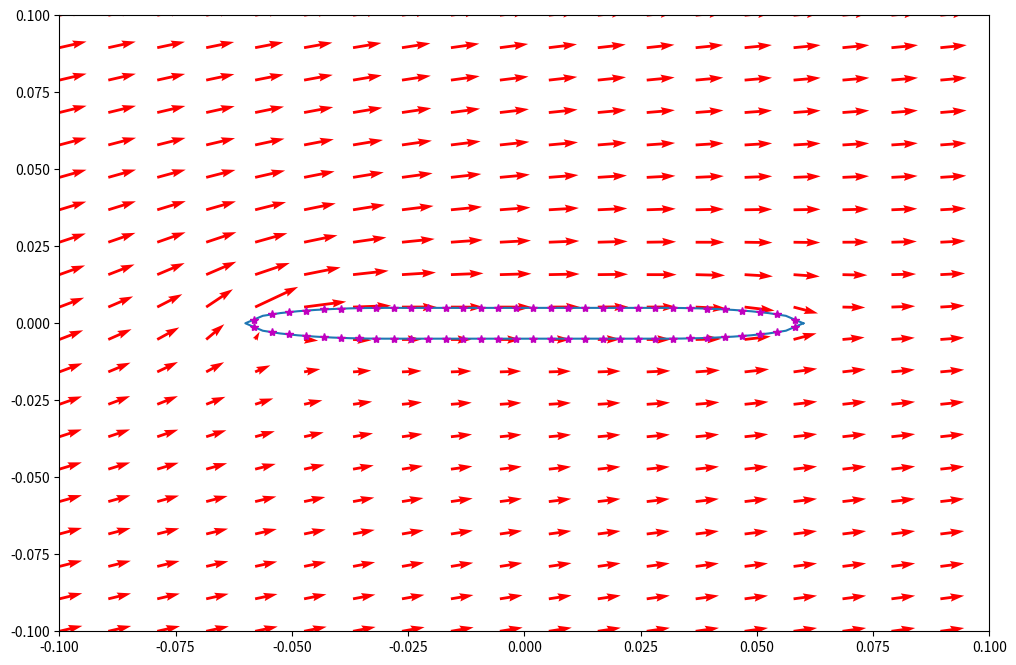
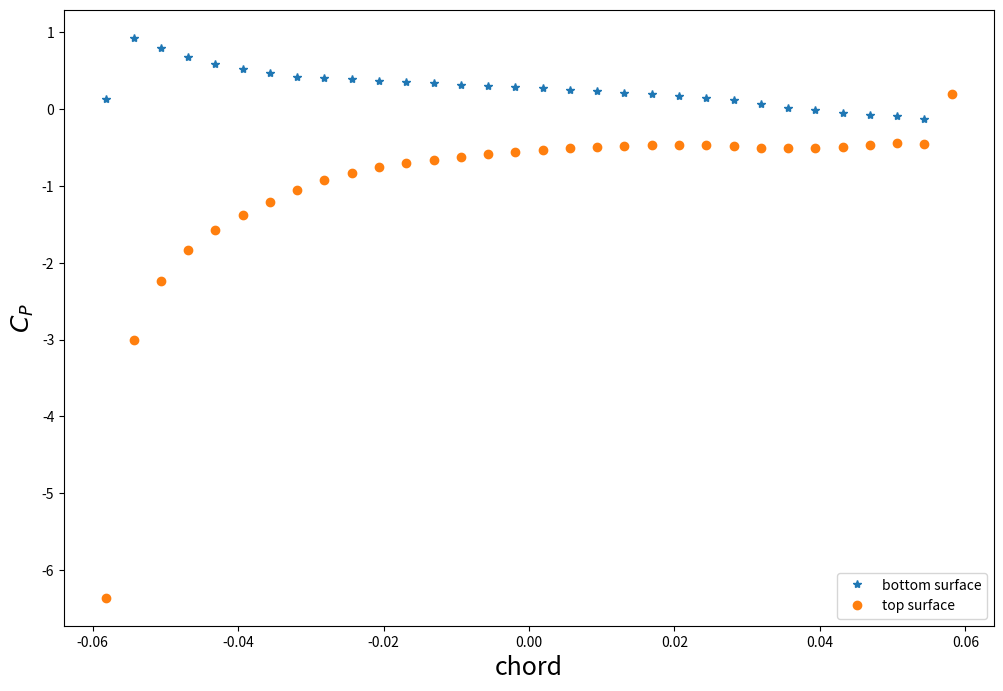

Here is the Python script that generated these plots, in order:
# -*- coding: utf-8 -*-
"""
steady panel method from HSPM
[redacted]
"""

import numpy as np
import matplotlib.pyplot as plt
import copy

# setup panel coordinates and control point coordinates
AoA=10*np.pi/180
Uinf=8.8
rho=1.204
chord=.12
span=chord*2
thickness=.01
minRad=thickness/2
majRad=chord/4
numPanels=64
xp=np.zeros((numPanels+1,1))
yp=np.zeros((numPanels+1,1))

# panel coordinates for a finite thickness plate with rounded leading edges
xStep=chord/(numPanels/2)
xp[0]=chord/2
yp[0]=0
i=1
while i<numPanels/8:
    xp[i]=chord/2-xStep*i
    yp[i]=-minRad/majRad*(majRad**2-(majRad-xStep*i)**2)**(1/2)
    i=i+1
    
while i<=numPanels/4+numPanels/8:
    xp[i]=chord/2-xStep*i
    yp[i]=-minRad
    i=i+1
    
while i<numPanels/2:
    xp[i]=chord/2-xStep*i
    yp[i]=-minRad/majRad*(majRad**2-(xp[i]+(chord/2-majRad))**2)**(1/2)
    i=i+1
xp[i]=chord/2-xStep*i
xp[i+1:]=xp[i-1::-1]
yp[i+1:]=-yp[i-1::-1]

# collocation points
xc=np.zeros((numPanels,1))
yc=np.zeros((numPanels,1))
for i in range(numPanels):
    xc[i]=(xp[i]+xp[i+1])/2
    yc[i]=(yp[i]+yp[i+1])/2

# thetas for each panel
theta=np.zeros((numPanels,1))
for i in range(numPanels):
    theta[i]=np.arctan2(yp[i+1]-yp[i],xp[i+1]-xp[i])

# influence coefficients global x y
ups=np.zeros((numPanels,numPanels))
wps=np.zeros((numPanels,numPanels))  

#   local panel coor to global  
for i in range(numPanels):   # collocation points
    for j in range(numPanels):  # panels 
        r1=((xc[i]-xp[j])**2+(yc[i]-yp[j])**2)**(1/2)
        r2=((xc[i]-xp[j+1])**2+(yc[i]-yp[j+1])**2)**(1/2)
        nu2=np.arctan2(-(xc[i]-xp[j])*np.sin(theta[j])+(yc[i]-yp[j])*np.cos(theta[j])+(xp[j+1]-xp[j])*np.sin(theta[j])-(yp[j+1]-yp[j])*np.cos(theta[j]),\
                         (xc[i]-xp[j])*np.cos(theta[j])+(yc[i]-yp[j])*np.sin(theta[j])-(xp[j+1]-xp[j])*np.cos(theta[j])-(yp[j+1]-yp[j])*np.sin(theta[j]))
        nu1=np.arctan2(-(xc[i]-xp[j])*np.sin(theta[j])+(yc[i]-yp[j])*np.cos(theta[j]),(xc[i]-xp[j])*np.cos(theta[j])+(yc[i]-yp[j])*np.sin(theta[j]))
        ups[i,j]=1/(4*np.pi)*np.log(r1**2/r2**2)
        wps[i,j]=1/(2*np.pi)*(nu2-nu1)
np.fill_diagonal(ups,0)
np.fill_diagonal(wps,.5)
upv=copy.copy(wps)
wpv=-ups

#   calculate normal tangential influence coefficients
nSource=-np.sin(theta-np.transpose(theta))*(ups)+np.cos(theta-np.transpose(theta))*(wps)
tSource=np.cos(theta-np.transpose(theta))*(ups)+np.sin(theta-np.transpose(theta))*(wps)
nVortex=-np.sin(theta-np.transpose(theta))*(upv)+np.cos(theta-np.transpose(theta))*(wpv)
tVortex=np.cos(theta-np.transpose(theta))*(upv)+np.sin(theta-np.transpose(theta))*(wpv)

#   velocity vector
normU=Uinf*np.sin(AoA-theta)
tangU=Uinf*np.cos(AoA-theta)

#   matrix A
A=np.zeros((numPanels+1,numPanels+1))
A[:numPanels,:numPanels]=nSource
A[:numPanels,-1]=np.sum(nVortex,axis=1)
A[-1,:numPanels]=tSource[0,:]+tSource[-1,:]
A[-1,-1]=np.sum(tVortex[0,:])+np.sum(tVortex[-1,:])

# vector b
b=np.zeros((numPanels+1,1))
b[:-1]=-normU
b[-1]=-tangU[0]-tangU[-1]

# solve exactly
x=np.linalg.solve(A,b)

#confirm that velocities on airfoil are tangential
normVelFoil=np.dot(nSource,x[:-1])+np.dot(nVortex,x[-1]*np.ones((numPanels,1)))+normU
tangVelFoil=np.dot(tSource,x[:-1])+np.dot(tVortex,x[-1]*np.ones((numPanels,1)))+tangU

# Lift from kutta
si=np.zeros((numPanels,1))
perimeter=0
for i in range(numPanels):
    si[i]=((xp[i+1]-xp[i])**2+(yp[i+1]-yp[i])**2)**(1/2)
    perimeter=perimeter+si[i]
gamma=x[-1]*perimeter
Cl_kutta=2*gamma/(Uinf*chord)

# Lift from conformal mapping
Cl_J=2*np.pi*np.sin(AoA)

# lift from bernoulli
dP=np.reshape(1/2*rho*(Uinf**2-tangVelFoil**2),(numPanels,1))
yForceDist=-dP*si*np.cos(theta-AoA)
lift_bern=np.sum(yForceDist)
Cl_bern=2*lift_bern/(rho*Uinf**2*chord)

# moment about pitching axis from Bernoulli
momentBern=np.sum(yForceDist*np.cos(AoA)*-xc)

# coefficient of pressure over chord
#Cp=dP/(1/2*rho*Uinf**2)
Cp=1-(tangVelFoil/Uinf)**2

# calculate velocities in the flow field
numPoints=20
xLeft=-.1
xRight=.1
yLower=-.1
yUpper=.1
X,Y=np.meshgrid(np.linspace(xLeft,xRight,numPoints),np.linspace(yLower,yUpper,numPoints))
upsField=np.zeros((numPoints*numPoints,numPanels))
wpsField=np.zeros((numPoints*numPoints,numPanels))

#   influence coefficients for points outside the foil
for i in range(numPoints): # each row of grid points
    for j in range(numPoints): # each grid point in each row
        for k in range(numPanels): # for each panel
            r1=((X[0,j]-xp[k])**2+(Y[i,0]-yp[k])**2)**(1/2)
            r2=((X[0,j]-xp[k+1])**2+(Y[i,0]-yp[k+1])**2)**(1/2)
            nu2=np.arctan2(-(X[0,j]-xp[k])*np.sin(theta[k])+(Y[i,0]-yp[k])*np.cos(theta[k])+(xp[k+1]-xp[k])*np.sin(theta[k])-(yp[k+1]-yp[k])*np.cos(theta[k]),\
                         (X[0,j]-xp[k])*np.cos(theta[k])+(Y[i,0]-yp[k])*np.sin(theta[k])-(xp[k+1]-xp[k])*np.cos(theta[k])-(yp[k+1]-yp[k])*np.sin(theta[k]))
            nu1=np.arctan2(-(X[0,j]-xp[k])*np.sin(theta[k])+(Y[i,0]-yp[k])*np.cos(theta[k]),(X[0,j]-xp[k])*np.cos(theta[k])+(Y[i,0]-yp[k])*np.sin(theta[k]))
            upsField[i*numPoints+j,k]=1/(4*np.pi)*np.log(r1**2/r2**2)
            wpsField[i*numPoints+j,k]=1/(2*np.pi)*(nu2-nu1)
upvField=copy.copy(wpsField)
wpvField=-upsField

#   transform influence coefficients to cartesian
ugsField=upsField*np.cos(np.transpose(theta))-wpsField*np.sin(np.transpose(theta))
wgsField=upsField*np.sin(np.transpose(theta))+wpsField*np.cos(np.transpose(theta))
ugvField=upvField*np.cos(np.transpose(theta))-wpvField*np.sin(np.transpose(theta))
wgvField=upvField*np.sin(np.transpose(theta))+wpvField*np.cos(np.transpose(theta))

#   x and y velocities for points outside the foil
AFieldx=np.zeros((numPoints*numPoints,numPanels+1))
AFieldy=np.zeros((numPoints*numPoints,numPanels+1))
AFieldx[:,:numPanels]=ugsField
AFieldx[:,-1]=np.sum(ugvField,axis=1)
AFieldy[:,:numPanels]=wgsField
AFieldy[:,-1]=np.sum(wgvField,axis=1)

xVelStream=np.zeros((numPoints,numPoints))
yVelStream=np.zeros((numPoints,numPoints))
for i in range(numPoints): # each row of points
    for j in range(numPoints): # each point in row
        xVelStream[i,j]=np.dot(AFieldx[i*numPoints+j,:],x)+Uinf*np.cos(AoA)
        yVelStream[i,j]=np.dot(AFieldy[i*numPoints+j,:],x)+Uinf*np.sin(AoA)

# plot velocity vectors
fig1=plt.figure(figsize=(12,8))
fig1.add_subplot(111)
plt.ylim(yLower,yUpper)
plt.xlim(xLeft,xRight)
plt.plot(xp,yp)
plt.quiver(X,Y,xVelStream,yVelStream,color='r')
plt.plot(xc,yc,'*',color='m')
plt.savefig('velocity_steady_plate_5_AoA_thickness_006.png')

# plot pressure coefficient
fig2=plt.figure(figsize=(12,8))
fig2.add_subplot(111)
plt.plot(xc[:numPanels//2],Cp[:numPanels//2],'*')
plt.plot(xc[numPanels//2:],Cp[numPanels//2:],'o')
plt.legend(['bottom surface','top surface'],loc='lower right')
plt.xlabel('chord',fontsize=18)
plt.ylabel(r'$C_P$',fontsize=18)
plt.savefig('pressure_steady_plate_5_AoA_thickness_006.png')

print('C_L from kutta:',Cl_kutta)
print('C_L from bernoulli:',Cl_bern)
print('C_L from conformal mapping:',Cl_J)
print('moment about pivot: ',momentBern)
